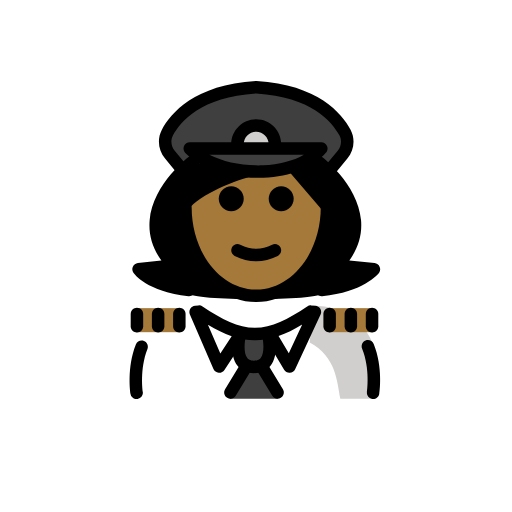
t = 0.00 s
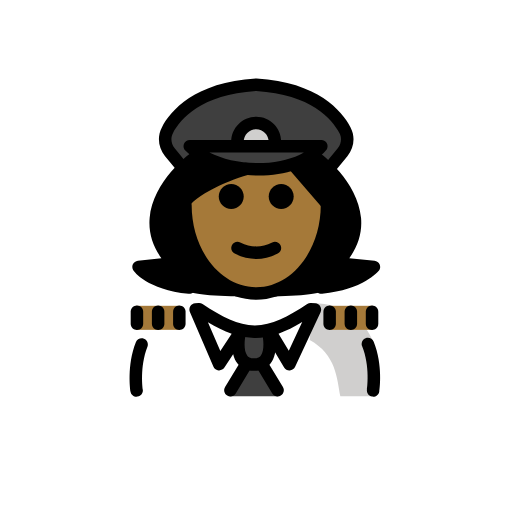
t = 0.48 s
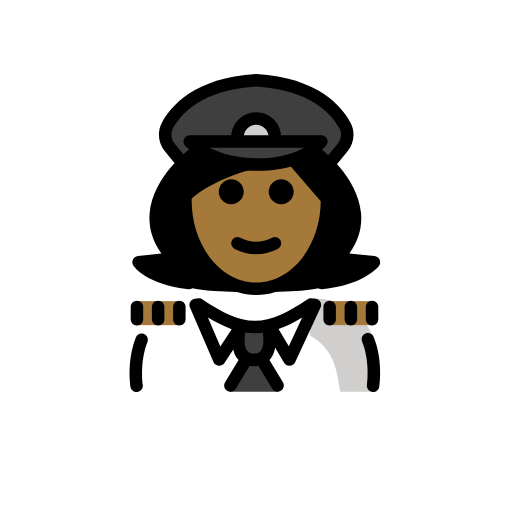
t = 1.43 s
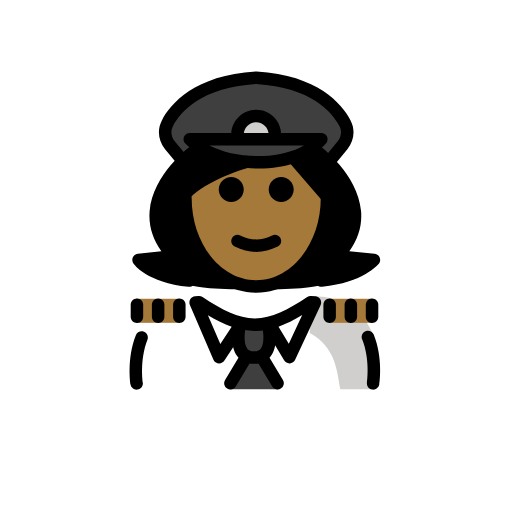
t = 1.90 s
t = 2.38 s: frame unchanged from t = 1.43 s, image omitted
t = 3.33 s: frame unchanged from t = 0.48 s, image omitted

The animated SVG that drew these frames (rendered in a browser with its animation timeline set to each time). Animation: 1 SMIL element (animateTransform=1); one cycle of 3.80 s, repeats indefinitely.

<?xml version='1.0' encoding='utf-8'?>
<svg xmlns="http://www.w3.org/2000/svg" id="emoji" viewBox="-5 -5 82 82" version="1.1" width="200" height="200" role="img">
  <title>OpenMoji: woman pilot: medium-dark skin tone</title><g><g id="color">
    <path fill="#FFFFFF" d="M16.6974,58.8529c0,0-0.9644-3.8571-0.1756-7.6612c0.7007-3.3792,4.6186-7.2388,10.2087-7.2388 c3.1918,2.1279,5.5264,4.5985,8.6,4.5922h-0.125c3.0736,0.0063,6.308-1.5642,9.4999-3.6922c11.5647-0.0346,10.009,13.9,10.24,14" />
    <path fill="#D0CFCE" d="M44.5989,49.8475c4.2663,2.3224,4.3828,6.254,4.9068,9.004c4.2378,0,5.1128,0,5.1128,0 s1.6601-4.6027,0.1076-8.7835c-1.1542-3.1082-4.4418-6.1174-9.6076-6.1165" />
    <path fill="#3F3F3F" d="M50.2688,16.1272c0.6,1.14,0.42,2.53-0.4,3.52l-2.24,2.72l-0.09,0.06c-1.02-1.56-2.34-2.5-2.34-2.5 l-0.04-0.05c0.49-0.35,0.93-0.76,1.31-1.21h-21.07c0.33,0.33,0.7,0.64,1.1,0.93l-0.02,0.03c0,0-1.2,0.91-2.17,2.4l-0.24-0.15 l-1.85-2.23c-0.82-0.99-1-2.38-0.4-3.52c1.37-2.58,4.98-6.72,14.23-7.28C45.2988,9.4072,48.9088,13.5472,50.2688,16.1272z" />
    <path fill="#3F3F3F" d="M33.9488,22.2272c-2.82-0.33-5.51-1.23-7.45-2.63c-0.4-0.29-0.77-0.6-1.1-0.93h21.07 c-0.38,0.45-0.82,0.86-1.31,1.21c-1.08,0.82-2.38,1.43-3.82,1.83C39.0588,22.3572,36.4588,22.5172,33.9488,22.2272z" />
    <path fill="#D0CFCE" d="M33.0349,18.0845c0-1.6553,1.3448-3,3-3c1.6553,0,3,1.3447,3,3" />
    <polygon fill="#3F3F3F" points="35.7441,50.1755 39.5188,58.8523 35.7441,58.8523 31.7695,58.8523" />
    <path fill="#3F3F3F" d="M33.3735,48.7295c0,0-1.2063,5.0369,2.3073,5.0369s2.3073-5.0369,2.3073-5.0369" />
  </g>
  <g id="hair">
    <path fill="#000000" d="M46.5073,41.9582c6.2358-0.6113,8.387-3.307,8.387-3.307l-5.9082-0.6003 c8.0702-8.437-3.3737-16.8852-3.3737-16.8852H44.151l-7.1649,1.5887L28.03,21.1657h-1.8351c0,0-11.444,8.4482-3.3737,16.8852 l-5.6247,0.6003c0,0,1.8674,2.6957,8.1037,3.307C25.3002,43.2142,46.5073,43.2142,46.5073,41.9582z" />
  </g>
  <g id="skin">
    <rect x="16.7583" y="44.3515" width="6.9637" height="3.8501" fill="#a57939" />
    <rect x="47.7083" y="44.3515" width="6.9637" height="3.8501" fill="#a57939" />
    <path fill="#a57939" d="M36,22.3618c0,0,6.035-0.5829,6.035-0.5829s5.338,5.4276,5.2303,6.948 c0,7.8277-5.0765,14.1733-11.3386,14.1733s-11.3386-6.3456-11.3386-14.1733C24.3928,24.6005,36,22.3618,36,22.3618z" />
  </g>
  <g id="skin-shadow" />
  <g id="line">
    <path d="M42.035,26.8457c0,1.1045-0.8965,2-2,2s-2-0.8955-2-2c0-1.1035,0.8965-2,2-2S42.035,25.7422,42.035,26.8457" />
    <path d="M34.035,26.8457c0,1.1045-0.8965,2-2,2s-2-0.8955-2-2c0-1.1035,0.8965-2,2-2S34.035,25.7422,34.035,26.8457" />
    <path d="M36.0349,36.8481c-1.1518,0-2.3037-0.2861-3.4473-0.8579c-0.4941-0.247-0.6943-0.8476-0.4472-1.3418 c0.2466-0.4936,0.8462-0.6943,1.3418-0.4472c1.7177,0.8593,3.3877,0.8593,5.1054,0c0.4947-0.2471,1.0948-0.0464,1.3418,0.4472 c0.2471,0.4942,0.0469,1.0948-0.4472,1.3418C38.3386,36.562,37.1868,36.8481,36.0349,36.8481z" />
    <path d="M36.0352,43.3799c-6.8038,0-12.3389-6.8067-12.3389-15.1734c0-0.5522,0.4473-1,1-1s1,0.4478,1,1 c0,7.2642,4.6377,13.1734,10.3389,13.1734c5.7002,0,10.3378-5.9092,10.3378-13.1734c0-0.5522,0.4473-1,1-1c0.5528,0,1,0.4478,1,1 C48.373,36.5732,42.8379,43.3799,36.0352,43.3799z" />
    <path d="M36.3535,23.4863c-4.6972,0-9.207-1.5288-11.6689-3.9951c-0.2852-0.2861-0.3701-0.7163-0.2158-1.0898 c0.1552-0.3731,0.5195-0.6167,0.9238-0.6167h21.0683c0.3897,0,0.7442,0.2265,0.9073,0.58c0.164,0.3536,0.1074,0.7706-0.1455,1.0674 c-2.0313,2.3921-5.6788,3.8633-10.0059,4.0371C36.9287,23.4805,36.6406,23.4863,36.3535,23.4863z M28.5293,19.7847 c2.333,1.1792,5.4336,1.8139,8.6074,1.686c2.5635-0.103,4.8272-0.6978,6.5381-1.686H28.5293z" />
    <path d="M47.8242,23.2305c-0.2236,0-0.4492-0.0752-0.6357-0.229c-0.4258-0.3521-0.4864-0.9825-0.1338-1.4082l2.0371-2.4644 c0.5771-0.6987,0.6885-1.6465,0.2832-2.4141c-1.2051-2.2846-4.54-6.1943-13.3398-6.7504 c-8.7989,0.5561-12.1348,4.4658-13.3409,6.7504c-0.4052,0.7671-0.2939,1.7149,0.2842,2.4141l1.8633,2.2549 c0.3525,0.4258,0.292,1.0561-0.1338,1.4082c-0.4267,0.353-1.0557,0.291-1.4072-0.1338l-1.8633-2.2549 c-1.0947-1.3242-1.2949-3.1382-0.5127-4.622c1.4053-2.6612,5.2285-7.2159,15.0488-7.8169c0.041-0.003,0.0821-0.003,0.1231,0 c9.8222,0.6015,13.6435,5.1557,15.0478,7.8169c0.7832,1.4843,0.5821,3.2983-0.5117,4.622l-2.0371,2.4644 C48.3984,23.1069,48.1123,23.2305,47.8242,23.2305z" />
    <path d="M25.293,42.4375c-0.0323,0-0.0655-0.002-0.0987-0.0049c-6.6201-0.6484-8.7402-3.6064-8.8281-3.7324 c-0.2012-0.29-0.2344-0.6641-0.0869-0.9854c0.1465-0.3212,0.4521-0.541,0.8027-0.5781l3.7676-0.4023 c-1.4463-2.0137-2.0791-4.1758-1.8828-6.4483c0.5039-5.8623,6.377-10.2607,6.627-10.4453 c0.4443-0.3271,1.0693-0.2339,1.3974,0.2105c0.3281,0.4433,0.2344,1.0693-0.209,1.3979c-0.0537,0.0401-5.4023,4.0586-5.8242,9.0156 c-0.1904,2.2422,0.6768,4.3868,2.5781,6.3741c0.2637,0.2754,0.3477,0.6767,0.2168,1.0351 c-0.1308,0.3574-0.4541,0.6104-0.833,0.6504l-3.1992,0.3418c1.1504,0.6318,2.9619,1.3106,5.6689,1.5762 c0.5499,0.0537,0.9512,0.543,0.8975,1.0928C26.2363,42.0518,25.8018,42.4375,25.293,42.4375z" />
    <path d="M46.499,42.4375c-0.5088,0-0.9433-0.3857-0.9941-0.9023c-0.0537-0.5498,0.3476-1.0391,0.8974-1.0928 c2.6993-0.2647,4.5733-0.9414,5.7969-1.5791l-3.3222-0.3379c-0.3799-0.0391-0.7051-0.291-0.837-0.6494 c-0.1318-0.3584-0.0478-0.7608,0.2159-1.0371c1.9033-1.9893,2.7705-4.1368,2.5771-6.3819 c-0.4277-4.9707-5.7685-8.9673-5.8223-9.0068c-0.4443-0.3281-0.539-0.9541-0.2109-1.3984c0.3281-0.4444,0.9541-0.5391,1.3984-0.211 c0.25,0.1846,6.1231,4.583,6.627,10.4453c0.1953,2.2686-0.4346,4.4278-1.876,6.4395l4.0391,0.4101 c0.3633,0.0372,0.6787,0.2706,0.8203,0.6075c0.1416,0.3379,0.0879,0.7256-0.1406,1.0117c-0.0987,0.123-2.4903,3.0322-9.0703,3.6777 C46.5645,42.4355,46.5313,42.4375,46.499,42.4375z" />
    <path d="M23.7432,30.3271c-0.0684,0-0.1387-0.0068-0.208-0.0214c-0.5411-0.1153-0.8858-0.6455-0.7715-1.1856 c0.9521-4.4922,10.2881-7.3164,11.3496-7.6235c0.5312-0.1533,1.0859,0.1528,1.2383,0.6821 c0.1543,0.5303-0.1514,1.085-0.6817,1.2388c-3.5644,1.0337-9.4179,3.6089-9.9492,6.1167 C24.6211,30.0049,24.2051,30.3271,23.7432,30.3271z" />
    <path d="M47.3359,28.9634c-0.2802,0-0.5595-0.1177-0.7578-0.3472l-5.2529-6.0952c-0.3604-0.4185-0.3135-1.0498,0.1055-1.4102 c0.417-0.3613,1.0478-0.3144,1.4101,0.1045l5.253,6.0952c0.3603,0.4185,0.3134,1.0499-0.1055,1.4102 C47.7998,28.8838,47.5674,28.9634,47.3359,28.9634z" />
    <path d="M39.0352,19.0845c-0.5528,0-1-0.4478-1-1c0-1.1031-0.8975-2-2-2c-1.1026,0-2,0.8969-2,2c0,0.5522-0.4473,1-1,1 c-0.5528,0-1-0.4478-1-1c0-2.2056,1.7939-4,4-4c2.206,0,4,1.7944,4,4C40.0352,18.6367,39.5879,19.0845,39.0352,19.0845z" />
    <path d="M35.6807,54.7666c-1.4112,0-2.2159-0.6455-2.6426-1.1865c-1.3828-1.753-0.7178-4.7481-0.6377-5.083 c0.1289-0.5371,0.6748-0.8672,1.2031-0.7393c0.5371,0.127,0.8692,0.666,0.7422,1.2031c-0.1436,0.6094-0.4033,2.5401,0.2637,3.3819 c0.1435,0.1826,0.4111,0.4238,1.0713,0.4238c0.6611,0,0.9287-0.2422,1.0722-0.4248c0.6211-0.7881,0.4453-2.6172,0.2627-3.3799 c-0.1289-0.5371,0.2032-1.0762,0.7403-1.2051c0.5361-0.1259,1.0761,0.2032,1.205,0.7403c0.0801,0.3349,0.7452,3.33-0.6377,5.083 C37.8965,54.1211,37.0918,54.7666,35.6807,54.7666z" />
    <path d="M54.7598,58.9043c-0.0508,0-0.1016-0.0029-0.1524-0.0107c-0.5459-0.084-0.9209-0.5938-0.8379-1.1387 c0.0049-0.0371,0.5371-3.6924-0.7715-6.9111c-0.208-0.5118,0.0391-1.0958,0.5499-1.3038c0.5117-0.206,1.0957,0.0391,1.3037,0.5498 c1.5205,3.7432,0.9209,7.7969,0.8945,7.9678C55.6699,58.5518,55.2441,58.9043,54.7598,58.9043z" />
    <path d="M30.1055,54.7012c-0.0284,0-0.0576-0.001-0.0869-0.0039c-0.3663-0.0323-0.6856-0.2627-0.8311-0.5996l-3.7754-8.7481 c-0.1279-0.2949-0.1055-0.6338,0.0596-0.9092c0.165-0.2763,0.4521-0.456,0.7724-0.4834l0.5528-0.0478 c0.2265-0.0225,0.4521,0.0381,0.6406,0.164c3.1543,2.1026,5.6621,3.4102,8.3828,3.4248c2.7227-0.0136,5.2295-1.3222,8.3828-3.4248 c0.1846-0.123,0.4004-0.1875,0.625-0.165l0.6787,0.0479c0.3282,0.0224,0.6241,0.206,0.7911,0.4892 c0.1669,0.2842,0.1845,0.6318,0.0449,0.9297l-4.0752,8.748c-0.1563,0.336-0.4854,0.5577-0.8555,0.5772 c-0.3701,0.0215-0.7197-0.1689-0.9092-0.4863l-2.9072-4.8692c-0.5469,0.0928-1.1006,0.1446-1.667,0.1524 c-0.0215,0.0009-0.043,0.0009-0.0644,0.0009c-0.0079,0-0.0137,0-0.0205,0h-0.0459c-0.0147,0-0.0284,0-0.042,0 c-0.0147,0-0.0293,0-0.044-0.0009c-0.5293-0.0078-1.0469-0.0528-1.5576-0.1348L30.9414,54.25 C30.7549,54.5332,30.4404,54.7012,30.1055,54.7012z M28.2988,46.9922l1.9903,4.6094l1.8144-2.7608 C30.8613,48.4102,29.6172,47.7822,28.2988,46.9922z M39.6094,48.8154l1.6426,2.752l2.1474-4.6104 C42.0859,47.748,40.8457,48.3799,39.6094,48.8154z" />
    <path d="M16.8818,58.9053c-0.4853,0-0.9111-0.3535-0.9873-0.8477c-0.0263-0.1689-0.6172-4.164,0.8633-7.8847 c0.2041-0.5147,0.7861-0.7657,1.2979-0.5596c0.5136,0.2041,0.7646,0.7851,0.5595,1.2978c-1.2802,3.2207-0.75,6.8067-0.7441,6.8418 c0.084,0.5459-0.29,1.0567-0.8359,1.1407C16.9834,58.9014,16.9316,58.9053,16.8818,58.9053z" />
    <path d="M31.9014,58.8623c-0.1768,0-0.3555-0.0469-0.5176-0.1455c-0.4727-0.2861-0.6231-0.9014-0.3359-1.373l2.2382-3.6885 c0.2862-0.4727,0.9014-0.6231,1.3731-0.336c0.4726,0.2862,0.623,0.9014,0.3359,1.3731l-2.2383,3.6885 C32.5693,58.6914,32.2393,58.8623,31.9014,58.8623z" />
    <path d="M39.4609,58.8623c-0.3379,0-0.6679-0.1709-0.8554-0.4814l-2.2393-3.6895c-0.2871-0.4717-0.1367-1.0869,0.3359-1.373 c0.4727-0.2871,1.0879-0.1368,1.3731,0.3359l2.2393,3.6895c0.2871,0.4716,0.1367,1.0869-0.336,1.373 C39.8164,58.8154,39.6377,58.8623,39.4609,58.8623z" />
    <path d="M23.7217,48.2402c-0.5528,0-1-0.4472-1-1v-1.9521c0-0.5527,0.4472-1,1-1c0.5527,0,1,0.4473,1,1v1.9521 C24.7217,47.793,24.2744,48.2402,23.7217,48.2402z" />
    <path d="M20.3262,48.2402c-0.5528,0-1-0.4472-1-1v-1.9521c0-0.5527,0.4472-1,1-1c0.5527,0,1,0.4473,1,1v1.9521 C21.3262,47.793,20.8789,48.2402,20.3262,48.2402z" />
    <path d="M16.9307,48.2402c-0.5528,0-1-0.4472-1-1v-1.9521c0-0.5527,0.4472-1,1-1c0.5527,0,1,0.4473,1,1v1.9521 C17.9307,47.793,17.4834,48.2402,16.9307,48.2402z" />
    <path d="M47.7949,48.2402c-0.5527,0-1-0.4472-1-1v-1.9521c0-0.5527,0.4473-1,1-1c0.5528,0,1,0.4473,1,1v1.9521 C48.7949,47.793,48.3477,48.2402,47.7949,48.2402z" />
    <path d="M51.1904,48.2402c-0.5527,0-1-0.4472-1-1v-1.9521c0-0.5527,0.4473-1,1-1c0.5528,0,1,0.4473,1,1v1.9521 C52.1904,47.793,51.7432,48.2402,51.1904,48.2402z" />
    <path d="M54.5859,48.2402c-0.5527,0-1-0.4472-1-1v-1.9521c0-0.5527,0.4473-1,1-1c0.5528,0,1,0.4473,1,1v1.9521 C55.5859,47.793,55.1387,48.2402,54.5859,48.2402z" />
  </g>
<animateTransform attributeName="transform" type="translate" values="0 0;0 -1.5;0 0" dur="3.8s" repeatCount="indefinite" /></g></svg>
